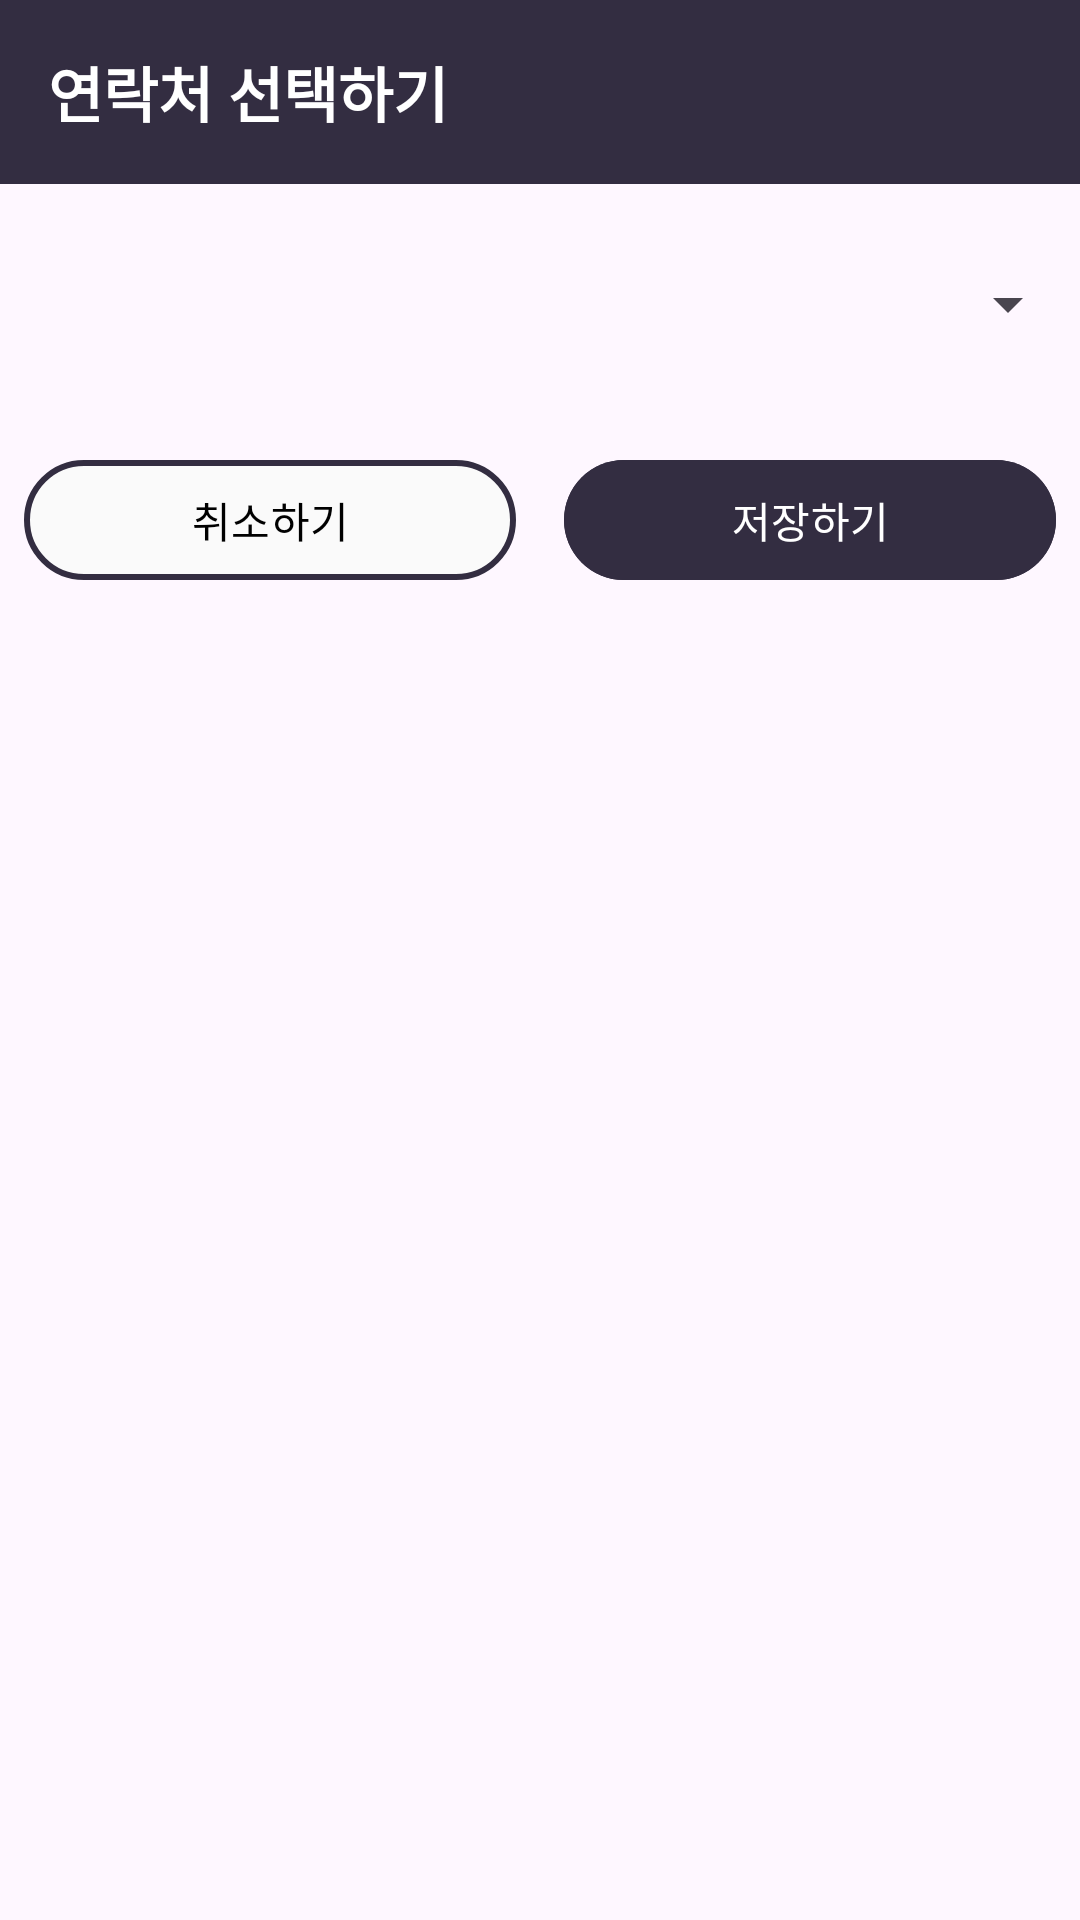

Reconstruct the res/layout file that produces this screen, plus the resources it refers to.
<!-- AndroidManifest.xml: application theme Theme.TAB_PJ -->
<!-- res/layout/popup_photo_save_input.xml -->
<?xml version="1.0" encoding="utf-8"?>
<LinearLayout xmlns:android="http://schemas.android.com/apk/res/android"
    xmlns:app="http://schemas.android.com/apk/res-auto"
    android:layout_width="match_parent"
    android:layout_height="wrap_content"
    android:orientation="vertical"
    android:layout_gravity="center"
    android:background="@drawable/popup_background"
    android:padding="0dp">

    <TextView
        android:layout_width="match_parent"
        android:layout_height="wrap_content"
        android:background="@color/secondary_card_highlight"
        android:text="연락처 선택하기"
        android:textStyle="bold"
        android:textColor="@android:color/white"
        android:textSize="20dp"
        android:gravity="left"
        android:padding="16dp" />

    <ImageView
        android:id="@+id/imageView"
        android:layout_width="wrap_content"
        android:layout_height="100dp"
        android:layout_marginTop="16dp"
        android:scaleType="fitCenter"
        android:visibility="gone"
        app:srcCompat="@android:drawable/ic_menu_gallery" />

    <Spinner
        android:id="@+id/contactSpinner"
        android:layout_width="match_parent"
        android:layout_height="48dp"
        android:layout_marginTop="16dp"
        android:spinnerMode="dropdown"
        android:padding="8dp"/>


    <LinearLayout
        android:padding="8dp"
        android:layout_width="match_parent"
        android:layout_height="wrap_content"
        android:orientation="horizontal"
        android:layout_marginTop="16dp">

        <com.google.android.material.button.MaterialButton
            android:id="@+id/cancelButton"
            android:layout_width="0dp"
            android:layout_height="wrap_content"
            android:layout_weight="1"
            android:text="취소하기"
            android:backgroundTint="@color/white"
            android:textColor="@android:color/black"
            app:strokeWidth="2dp"
            app:strokeColor="@color/secondary_card_highlight"
            android:layout_marginEnd="8dp"/>

        <com.google.android.material.button.MaterialButton
            android:id="@+id/saveButton"
            android:layout_width="0dp"
            android:layout_height="wrap_content"
            android:layout_weight="1"
            android:text="저장하기"
            android:backgroundTint="@color/secondary_card_highlight"
            android:layout_marginStart="8dp"/>
    </LinearLayout>
</LinearLayout>
<!-- resources referenced by this layout -->
<resources>
  <color name="secondary_card_highlight">#332D41</color>
  <color name="white">#FAFAFA</color>
  <style name="Theme.TAB_PJ" parent="Base.Theme.TAB_PJ" />
  <style name="Base.Theme.TAB_PJ" parent="Theme.Material3.DayNight.NoActionBar">
          
          
      </style>
</resources>
